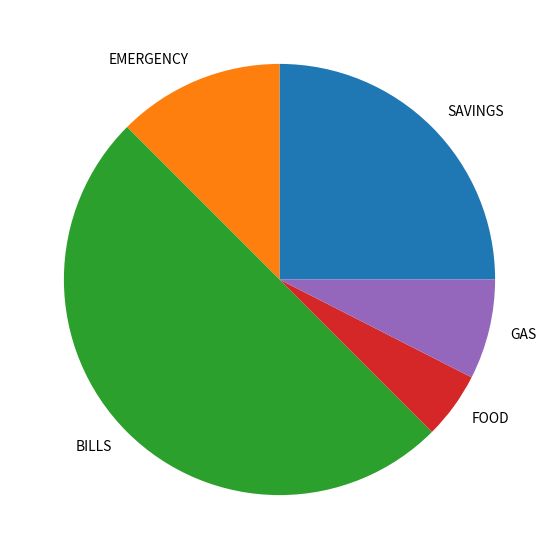

This figure's Python source:
# Import libraries
from matplotlib import pyplot as plt


# Creating dataset

cars = ['SAVINGS', 'EMERGENCY', 'BILLS', 'FOOD', 'GAS']

data = [1000, 500, 2000, 200, 300]

# Creating plot
fig = plt.figure(figsize=(10, 7))
plt.pie(data, labels=cars)

# show plot
plt.show()
